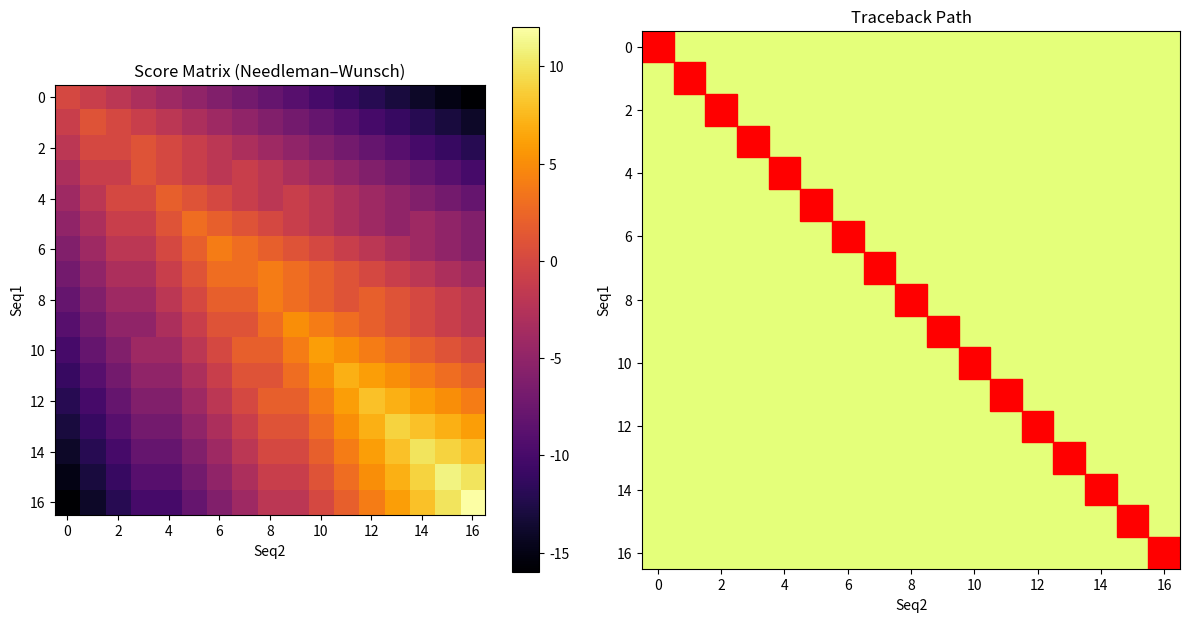

Recreate this plot in Python.
import matplotlib.pyplot as plt
import numpy as np

s1 = "ACCGTGAAGCCAATAC"
s2 = "AGCGTGCAGCCAATAC"

gap = -1
match = 1
mismatch = -1

def nw_align(a, b):
    n = len(a)
    m = len(b)
    score = []
    for i in range(n+1):
        row = []
        for j in range(m+1):
            row.append(0)
        score.append(row)

    for i in range(1, n+1):
        score[i][0] = score[i-1][0] + gap
    for j in range(1, m+1):
        score[0][j] = score[0][j-1] + gap

    for i in range(1, n+1):
        for j in range(1, m+1):
            if a[i-1] == b[j-1]:
                diag = score[i-1][j-1] + match
            else:
                diag = score[i-1][j-1] + mismatch
            up = score[i-1][j] + gap
            left = score[i][j-1] + gap
            v = diag
            if up > v: v = up
            if left > v: v = left
            score[i][j] = v

    i = n
    j = m
    al1 = ""
    al2 = ""
    path = [(i, j)]

    while i > 0 or j > 0:
        cur = score[i][j]
        moved = False

        if i > 0 and j > 0:
            d = match if a[i-1] == b[j-1] else mismatch
            if cur == score[i-1][j-1] + d:
                al1 = a[i-1] + al1
                al2 = b[j-1] + al2
                i -= 1; j -= 1
                path.append((i, j))
                continue

        if i > 0 and cur == score[i-1][j] + gap:
            al1 = a[i-1] + al1
            al2 = "-" + al2
            i -= 1
            path.append((i, j))
            continue

        if j > 0 and cur == score[i][j-1] + gap:
            al1 = "-" + al1
            al2 = b[j-1] + al2
            j -= 1
            path.append((i, j))
            continue

        break

    return al1, al2, score, path

al1, al2, score, path = nw_align(s1, s2)

print("Alignment:")
print(al1)
print("".join("|" if al1[i]==al2[i] else " " for i in range(len(al1))))
print(al2)

matches = sum(1 for i in range(len(al1)) if al1[i] == al2[i])
print("\nMatches:", matches)
print("Length :", len(al1))
print("Similarity:", round(matches/len(al1)*100, 2), "%")

# ---- Visualization -----

mat = np.array(score)
p = np.zeros_like(mat)
for (i,j) in path:
    p[i][j] = 1

fig, axes = plt.subplots(1, 2, figsize=(12,6))

ax = axes[0]
im = ax.imshow(mat, cmap="inferno")
ax.set_title("Score Matrix (Needleman–Wunsch)")
ax.set_xlabel("Seq2")
ax.set_ylabel("Seq1")
plt.colorbar(im, ax=ax)

ax2 = axes[1]
ax2.imshow(np.zeros_like(mat)+1, cmap="Wistia")  
for (i,j) in path:
    ax2.add_patch(plt.Rectangle((j-0.5, i-0.5), 1, 1, color="red"))
ax2.set_title("Traceback Path")
ax2.set_xlabel("Seq2")
ax2.set_ylabel("Seq1")

plt.tight_layout()
plt.show()
